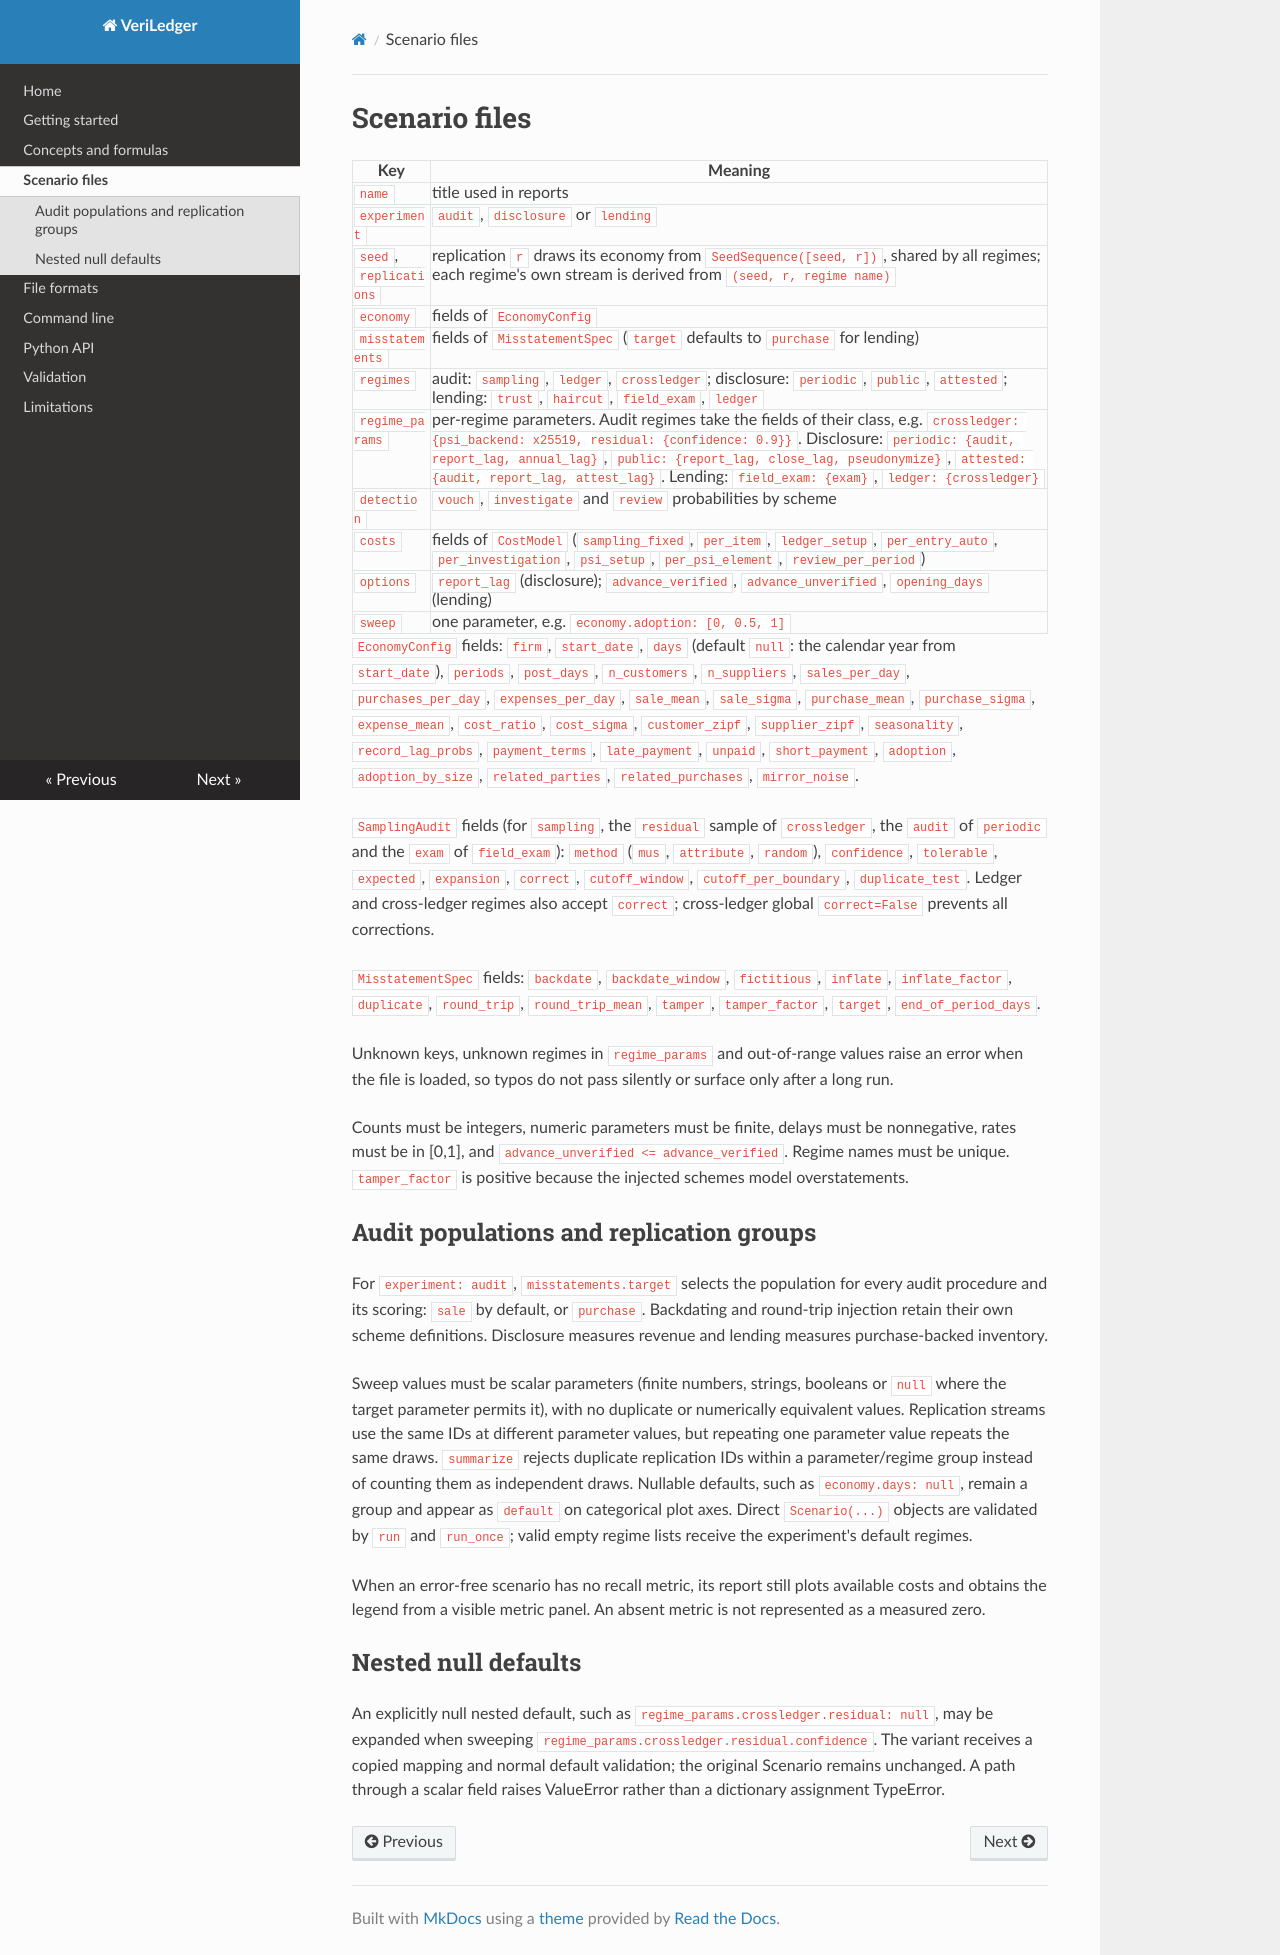

repository: fengruiji001/VeriLedger · page: scenarios/index.html · generator: mkdocs

# Scenario files

| Key | Meaning |
|---|---|
| `name` | title used in reports |
| `experiment` | `audit`, `disclosure` or `lending` |
| `seed`, `replications` | replication `r` draws its economy from `SeedSequence([seed, r])`, shared by all regimes; each regime's own stream is derived from `(seed, r, regime name)` |
| `economy` | fields of `EconomyConfig` |
| `misstatements` | fields of `MisstatementSpec` (`target` defaults to `purchase` for lending) |
| `regimes` | audit: `sampling`, `ledger`, `crossledger`; disclosure: `periodic`, `public`, `attested`; lending: `trust`, `haircut`, `field_exam`, `ledger` |
| `regime_params` | per-regime parameters. Audit regimes take the fields of their class, e.g. `crossledger: {psi_backend: x25519, residual: {confidence: 0.9}}`. Disclosure: `periodic: {audit, report_lag, annual_lag}`, `public: {report_lag, close_lag, pseudonymize}`, `attested: {audit, report_lag, attest_lag}`. Lending: `field_exam: {exam}`, `ledger: {crossledger}` |
| `detection` | `vouch`, `investigate` and `review` probabilities by scheme |
| `costs` | fields of `CostModel` (`sampling_fixed`, `per_item`, `ledger_setup`, `per_entry_auto`, `per_investigation`, `psi_setup`, `per_psi_element`, `review_per_period`) |
| `options` | `report_lag` (disclosure); `advance_verified`, `advance_unverified`, `opening_days` (lending) |
| `sweep` | one parameter, e.g. `economy.adoption: [0, 0.5, 1]` |

`EconomyConfig` fields: `firm`, `start_date`, `days` (default `null`: the calendar year from
`start_date`), `periods`, `post_days`, `n_customers`, `n_suppliers`, `sales_per_day`,
`purchases_per_day`, `expenses_per_day`, `sale_mean`, `sale_sigma`, `purchase_mean`, `purchase_sigma`,
`expense_mean`, `cost_ratio`, `cost_sigma`, `customer_zipf`, `supplier_zipf`, `seasonality`,
`record_lag_probs`, `payment_terms`, `late_payment`, `unpaid`, `short_payment`, `adoption`,
`adoption_by_size`, `related_parties`, `related_purchases`, `mirror_noise`.

`SamplingAudit` fields (for `sampling`, the `residual` sample of `crossledger`, the `audit` of
`periodic` and the `exam` of `field_exam`): `method` (`mus`, `attribute`, `random`), `confidence`,
`tolerable`, `expected`, `expansion`, `correct`, `cutoff_window`, `cutoff_per_boundary`,
`duplicate_test`.
Ledger and cross-ledger regimes also accept `correct`; cross-ledger global `correct=False` prevents all corrections.

`MisstatementSpec` fields: `backdate`, `backdate_window`, `fictitious`, `inflate`, `inflate_factor`,
`duplicate`, `round_trip`, `round_trip_mean`, `tamper`, `tamper_factor`, `target`, `end_of_period_days`.

Unknown keys, unknown regimes in `regime_params` and out-of-range values raise an error when the file
is loaded, so typos do not pass silently or surface only after a long run.

Counts must be integers, numeric parameters must be finite, delays must be nonnegative, rates must
be in [0,1], and `advance_unverified <= advance_verified`. Regime names must be unique.
`tamper_factor` is positive because the injected schemes model overstatements.

## Audit populations and replication groups

For `experiment: audit`, `misstatements.target` selects the population for every audit procedure and
its scoring: `sale` by default, or `purchase`. Backdating and round-trip injection retain their own
scheme definitions. Disclosure measures revenue and lending measures purchase-backed inventory.

Sweep values must be scalar parameters (finite numbers, strings, booleans or `null` where the target
parameter permits it), with no duplicate or numerically equivalent values. Replication streams use
the same IDs at different parameter values, but repeating one parameter value repeats the same draws.
`summarize` rejects duplicate replication IDs within a parameter/regime group instead of counting
them as independent draws. Nullable defaults, such as `economy.days: null`, remain a group and appear
as `default` on categorical plot axes. Direct `Scenario(...)` objects are validated by `run` and
`run_once`; valid empty regime lists receive the experiment's default regimes.

When an error-free scenario has no recall metric, its report still plots available costs and obtains
the legend from a visible metric panel. An absent metric is not represented as a measured zero.

## Nested null defaults

An explicitly null nested default, such as `regime_params.crossledger.residual: null`, may be expanded
when sweeping `regime_params.crossledger.residual.confidence`. The variant receives a copied mapping
and normal default validation; the original Scenario remains unchanged. A path through a scalar
field raises ValueError rather than a dictionary assignment TypeError.
